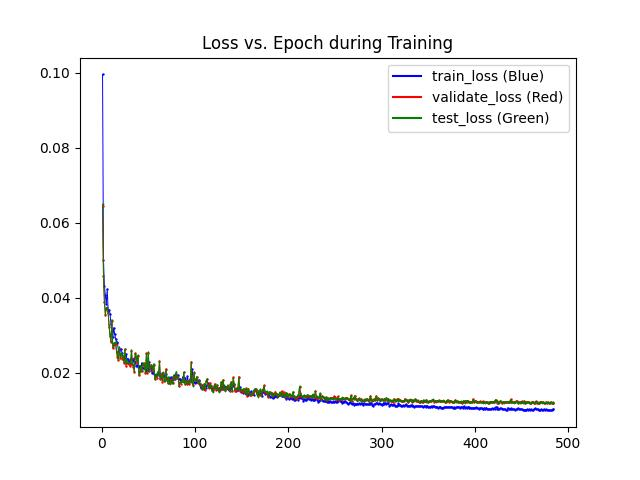

The file beside this chart, header and first rows:
epochs, train_losses, val_losses, test_losses
1, 0.09958, 0.0646, 0.06494
2, 0.05002, 0.04594, 0.0458
3, 0.043, 0.03878, 0.03898
4, 0.0408, 0.03552, 0.0358
5, 0.03838, 0.0373, 0.03709
6, 0.04233, 0.03716, 0.03747
7, 0.03659, 0.03599, 0.03602
8, 0.0368, 0.03217, 0.03282
9, 0.03574, 0.02979, 0.03021
10, 0.03305, 0.02809, 0.02847
11, 0.03152, 0.03378, 0.03418
12, 0.02952, 0.02657, 0.02684
13, 0.03202, 0.02737, 0.02792
14, 0.03028, 0.02769, 0.02807
15, 0.02908, 0.0277, 0.02812
16, 0.02828, 0.02551, 0.02563
17, 0.02796, 0.02409, 0.02461
18, 0.02582, 0.02346, 0.02368
19, 0.02575, 0.02637, 0.02695
20, 0.02627, 0.02396, 0.02412
21, 0.02622, 0.02508, 0.02531
22, 0.02522, 0.02377, 0.02476
23, 0.02431, 0.02399, 0.02459
24, 0.02371, 0.02271, 0.02284
25, 0.02458, 0.02629, 0.02623
26, 0.02506, 0.02183, 0.02247
27, 0.0237, 0.02267, 0.02342
28, 0.02367, 0.02266, 0.02294
29, 0.02309, 0.02228, 0.02267
30, 0.02293, 0.02184, 0.02253
31, 0.0236, 0.0223, 0.02266
32, 0.0237, 0.02568, 0.02614
33, 0.02371, 0.02225, 0.02262
34, 0.02308, 0.0214, 0.02196
35, 0.02382, 0.02008, 0.02057
36, 0.02295, 0.0252, 0.02511
37, 0.02176, 0.02381, 0.02457
38, 0.02207, 0.02258, 0.0231
39, 0.02162, 0.02444, 0.02476
40, 0.02189, 0.01929, 0.01972
41, 0.02133, 0.02036, 0.0203
42, 0.02171, 0.02144, 0.02191
43, 0.02261, 0.02041, 0.02062
44, 0.02123, 0.02212, 0.02247
45, 0.02116, 0.02247, 0.02234
46, 0.02186, 0.02164, 0.02173
47, 0.02113, 0.01999, 0.0202
48, 0.02054, 0.02515, 0.02511
49, 0.02103, 0.01994, 0.0202
50, 0.02081, 0.02531, 0.02558
51, 0.02293, 0.02045, 0.0205
52, 0.02146, 0.02103, 0.02119
53, 0.02121, 0.02205, 0.02209
54, 0.01983, 0.02159, 0.02184
55, 0.02035, 0.02041, 0.0206
56, 0.0197, 0.02201, 0.02245
57, 0.01931, 0.01826, 0.0183
58, 0.01914, 0.01919, 0.01931
59, 0.0196, 0.0187, 0.01904
60, 0.0198, 0.01993, 0.02032
... 424 more rows
